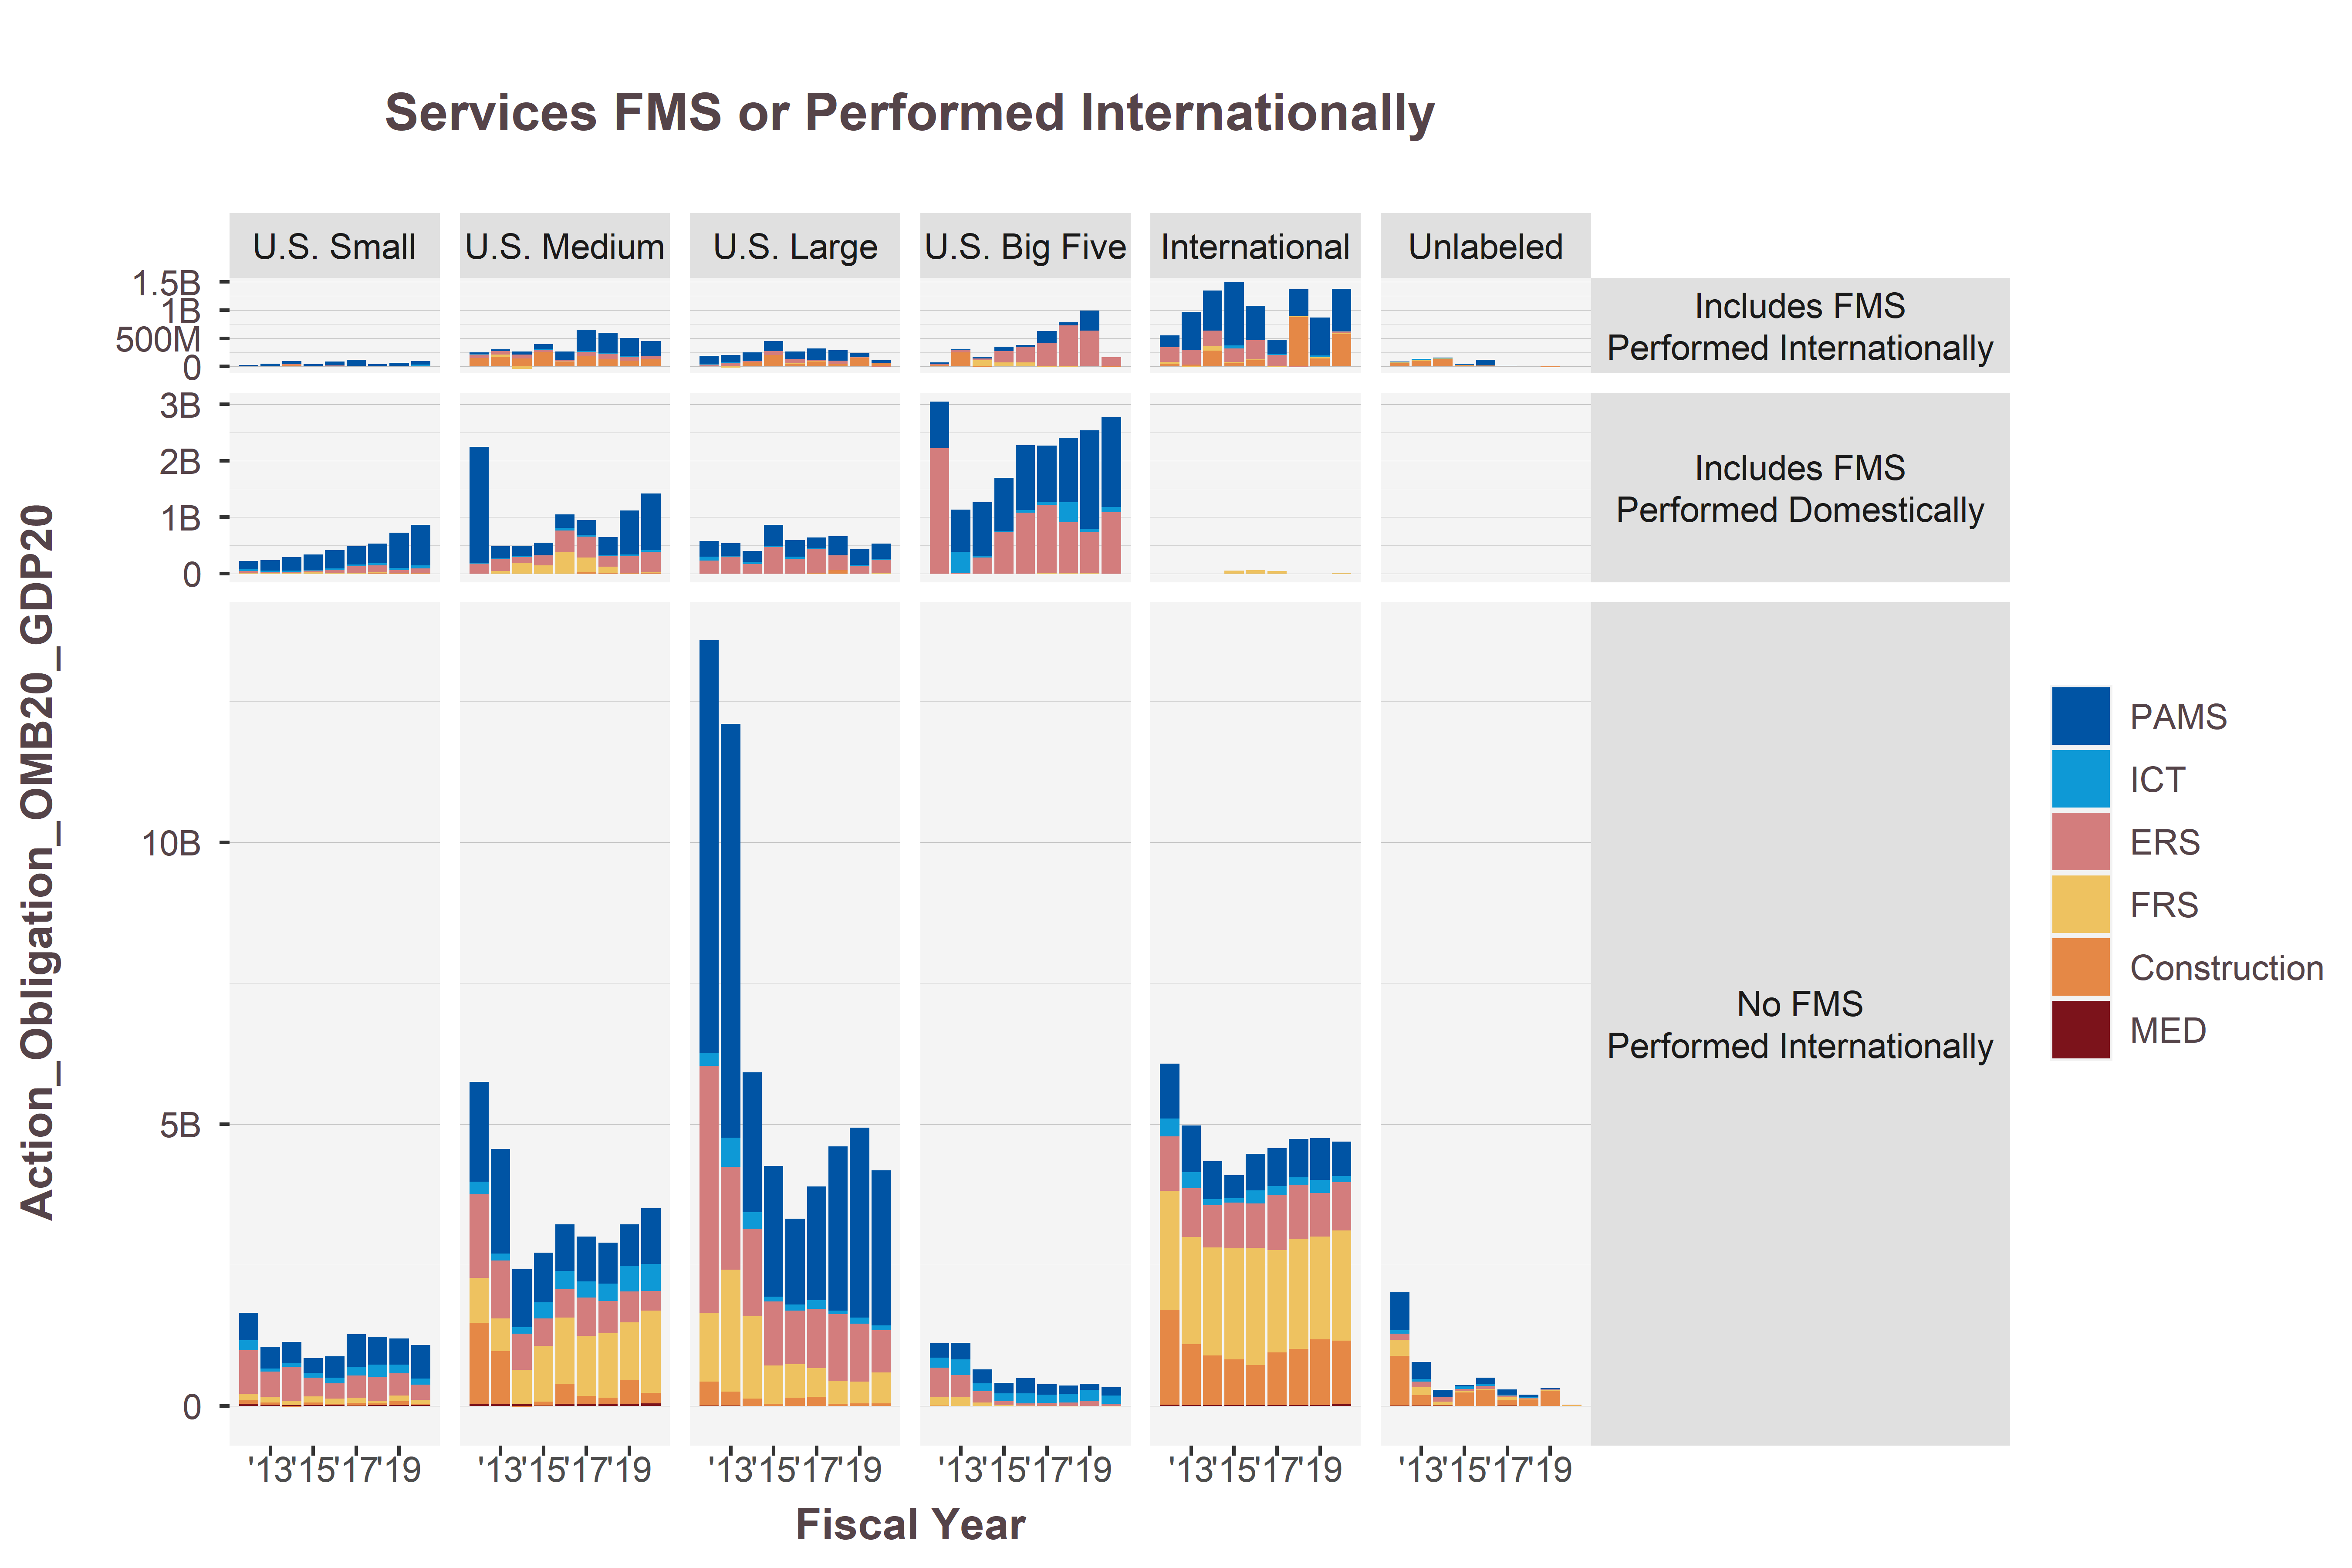

Values plotted in this chart, from the file beside it:
IsFMSplaceIntl, VendorSize_Intl, CrisisProductOrServiceArea, 2012, 2013, 2014, 2015, 2016, 2017, 2018, 2019, 2020
Includes FMS?Performed Internationally, U.S. Small, PAMS, 16268494, 43312703, 54013855, 30643201, 74150538, 114406976, 35853747, 50260168, 64152580
Includes FMS?Performed Internationally, U.S. Small, ICT, 6615944, 2574506, 2354824, 134739, 1218565, 1674549, 48568, 8496169, 32546104
Includes FMS?Performed Internationally, U.S. Small, ERS, 375979, 192189, 7788456, 8439746, 12593290, 3843018, 6208674, 1779474, 528123
Includes FMS?Performed Internationally, U.S. Small, FRS, 28048, -35016, 1680339, 2199042, 1722888, 100768, 1028009, 604850, 821643
Includes FMS?Performed Internationally, U.S. Small, Construction, 2246386, -809045, 29836502, 441785, -291870, 805743, 725416, NA, NA
Includes FMS?Performed Internationally, U.S. Medium, PAMS, 26365258, 36111968, 49839086, 90764087, 145070764, 377477553, 361378119, 318997545, 269074249
Includes FMS?Performed Internationally, U.S. Medium, ICT, 10784282, 416884, 409001, 5717629, 120707, 13582246, 2332771, 12430094, 2000
Includes FMS?Performed Internationally, U.S. Medium, ERS, 61535352, 57298442, 67672200, 43441296, 31778161, 73368381, 103570623, 70688787, 48619092
Includes FMS?Performed Internationally, U.S. Medium, FRS, -1497870, 43102621, -42405183, 250095, 7170019, 56760, 3607, 898990, 1037799
Includes FMS?Performed Internationally, U.S. Medium, Construction, 148895435, 169907537, 144546050, 255023744, 80535374, 183099485, 125861050, 103227023, 132536145
Includes FMS?Performed Internationally, U.S. Large, PAMS, 142148804, 136339999, 148827341, 173777403, 131234824, 200371521, 186522138, 72424701, 48895802
Includes FMS?Performed Internationally, U.S. Large, ICT, 8425530, 2342760, 8222997, 4596397, 1006785, 1001387, NA, -81624, NA
Includes FMS?Performed Internationally, U.S. Large, ERS, 24754336, 56791436, 25655139, 69716915, 77776876, 25463532, 59618967, 6209331, -6367936
Includes FMS?Performed Internationally, U.S. Large, FRS, 2223795, -24624386, 1261246, 86254, 5193481, 4884391, 237684, 8700228, 8743586
Includes FMS?Performed Internationally, U.S. Large, Construction, 9327749, 10287136, 68386943, 199588135, 51075663, 88959377, 40216574, 147224561, 54513180
Includes FMS?Performed Internationally, U.S. Big Five, PAMS, 20001610, 13025273, 26045652, 71733495, 27828917, 209590584, 52220959, 357193575, -2972767
Includes FMS?Performed Internationally, U.S. Big Five, ICT, NA, 1353804, 172437, NA, NA, NA, 118177, 69648, 215639
Includes FMS?Performed Internationally, U.S. Big Five, ERS, 23707198, 46661932, 32440724, 201040591, 277605321, 414215004, 730733314, 633055595, 164531973
Includes FMS?Performed Internationally, U.S. Big Five, FRS, NA, NA, 109814988, 73175602, 73361018, -4522831, -5614400, NA, NA
Includes FMS?Performed Internationally, U.S. Big Five, Construction, 24896470, 245484167, -9641412, 1621834, -1008048, 1151181, 464781, -30408, -2426778
Includes FMS?Performed Internationally, International, PAMS, 211929801, 672101467, 707922897, 1120269353, 600798328, 254552044, 472862198, 673423885, 753476313
Includes FMS?Performed Internationally, International, ICT, 1772823, 4056694, 7097741, 53500637, 11905918, 15026547, 9939100, 17329732, 8721004
Includes FMS?Performed Internationally, International, ERS, 259862764, 262639363, 278287026, 237819425, 335543119, 198394011, -13477749, 12653302, 17726666
Includes FMS?Performed Internationally, International, FRS, 30756128, -4663928, 77626143, 26843140, 14823935, -10935765, 9928552, 23369871, 21798636
Includes FMS?Performed Internationally, International, Construction, 49854059, 31229743, 276008736, 52526844, 112274827, 1546574, 874599635, 134965673, 573793854
Includes FMS?Performed Internationally, International, MED, 151972, 207145, 219087, 409447, 1440406, 2362966, 2836908, 3402777, 3117961
Includes FMS?Performed Internationally, Unlabeled, PAMS, 5656163, 8805233, 8088123, 7134218, 99056466, 1185058, 69379, 1280165, NA
Includes FMS?Performed Internationally, Unlabeled, ICT, 7972054, 7648546, 4212393, 6546110, 493049, NA, 156152, 255076, 1e+06
Includes FMS?Performed Internationally, Unlabeled, ERS, 903116, 1228668, 2006125, 2280638, 2011176, 1845281, 2263141, 165341, NA
Includes FMS?Performed Internationally, Unlabeled, FRS, 15570184, 8797629, 4600831, 5101685, 2708742, 857924, 2059886, 2019140, -91750
Includes FMS?Performed Internationally, Unlabeled, Construction, 54322371, 102578848, 133360195, 16411853, 12463421, 6978948, 24462, -15261667, 447452
Includes FMS?Performed Internationally, Unlabeled, MED, 1445131, 2034710, 1308980, 710654, 1245902, 43253, NA, NA, 0
Includes FMS?Performed Domestically, U.S. Small, PAMS, 147505130, 182449234, 239186565, 266864063, 320498713, 324174752, 351856825, 624293513, 721906280
Includes FMS?Performed Domestically, U.S. Small, ICT, 26063594, 23218926, 21208768, 19274996, 23078916, 33045822, 37403645, 42150518, 49128947
Includes FMS?Performed Domestically, U.S. Small, ERS, 34043968, 25076552, 28521148, 28890089, 62325787, 125719005, 125627530, 51142276, 85265731
Includes FMS?Performed Domestically, U.S. Small, FRS, 10873546, 5361077, 2442727, 21025415, 6887797, 1785005, 1158533, 6438516, 5540529
Includes FMS?Performed Domestically, U.S. Small, Construction, NA, NA, NA, 320926, 35798, NA, 15761816, 815223, 800155
Includes FMS?Performed Domestically, U.S. Small, MED, 12905, NA, 14935, 167758, 258098, 19081, 59526, 20227, 22485
Includes FMS?Performed Domestically, U.S. Medium, PAMS, 2064861931, 215327879, 189357314, 210962572, 241600212, 257874018, 320609321, 780049299, 1004522514
Includes FMS?Performed Domestically, U.S. Medium, ICT, 7247040, 15612822, 15216111, 13019607, 47132190, 31804346, 20598973, 31884383, 24864051
Includes FMS?Performed Domestically, U.S. Medium, ERS, 174285587, 203198075, 102667113, 175353345, 384540078, 374023430, 184734647, 301509807, 367765352
Includes FMS?Performed Domestically, U.S. Medium, FRS, 421796, 46273444, 186265004, 142730761, 376697808, 263083990, 116624594, 3555094, 11171566
Includes FMS?Performed Domestically, U.S. Medium, Construction, NA, -50431, 403167, 319607, NA, 18509342, 2339837, 1083884, 7233834
Includes FMS?Performed Domestically, U.S. Medium, MED, NA, NA, NA, NA, 85411, NA, 39032, NA, NA
Includes FMS?Performed Domestically, U.S. Large, PAMS, 279112652, 226095320, 193029521, 374433969, 293064626, 193084029, 338421704, 278151407, 267760504
Includes FMS?Performed Domestically, U.S. Large, ICT, 65607337, 14767324, 38068076, 13818491, 40349310, 7805536, 4976928, 10455444, 17159122
Includes FMS?Performed Domestically, U.S. Large, ERS, 229871069, 299721049, 168026316, 471384714, 259953583, 436082663, 252138693, 139290244, 239636766
Includes FMS?Performed Domestically, U.S. Large, FRS, 122421, -2868183, -24001, -1066, 371590, 19494, 12273661, -3333051, 3930698
Includes FMS?Performed Domestically, U.S. Large, Construction, NA, NA, 26189, 0, 375744, 1858202, 56560123, 0, 379399
Includes FMS?Performed Domestically, U.S. Large, MED, NA, NA, NA, NA, 9003, NA, NA, NA, NA
Includes FMS?Performed Domestically, U.S. Big Five, PAMS, 815492338, 755233798, 953360525, 949552651, 1150089407, 999486914, 1139769348, 1748963267, 1596574502
Includes FMS?Performed Domestically, U.S. Big Five, ICT, 11254854, 373828737, 26548228, 6154886, 47491579, 54276609, 354955385, 61883993, 92588156
Includes FMS?Performed Domestically, U.S. Big Five, ERS, 2221939258, 6302864, 282412653, 737651765, 1080828052, 1207003788, 900833795, 717197893, 1082786062
Includes FMS?Performed Domestically, U.S. Big Five, FRS, -5106, NA, -51158, NA, 0, 8515778, 10549862, 10418738, 2000
Includes FMS?Performed Domestically, International, PAMS, NA, NA, NA, 22703, NA, NA, NA, NA, NA
Includes FMS?Performed Domestically, International, ICT, NA, NA, NA, 91910, NA, 133170, NA, NA, NA
Includes FMS?Performed Domestically, International, ERS, NA, NA, NA, NA, NA, NA, 371377, -145142, -94831
Includes FMS?Performed Domestically, International, FRS, NA, NA, 0, 49450294, 59556038, 44591229, 25454, NA, 2020488
Includes FMS?Performed Domestically, Unlabeled, PAMS, NA, 1691, 8296, NA, NA, NA, NA, NA, NA
Includes FMS?Performed Domestically, Unlabeled, ERS, NA, NA, NA, 7934, 1310, NA, NA, NA, NA
... 36 more rows
